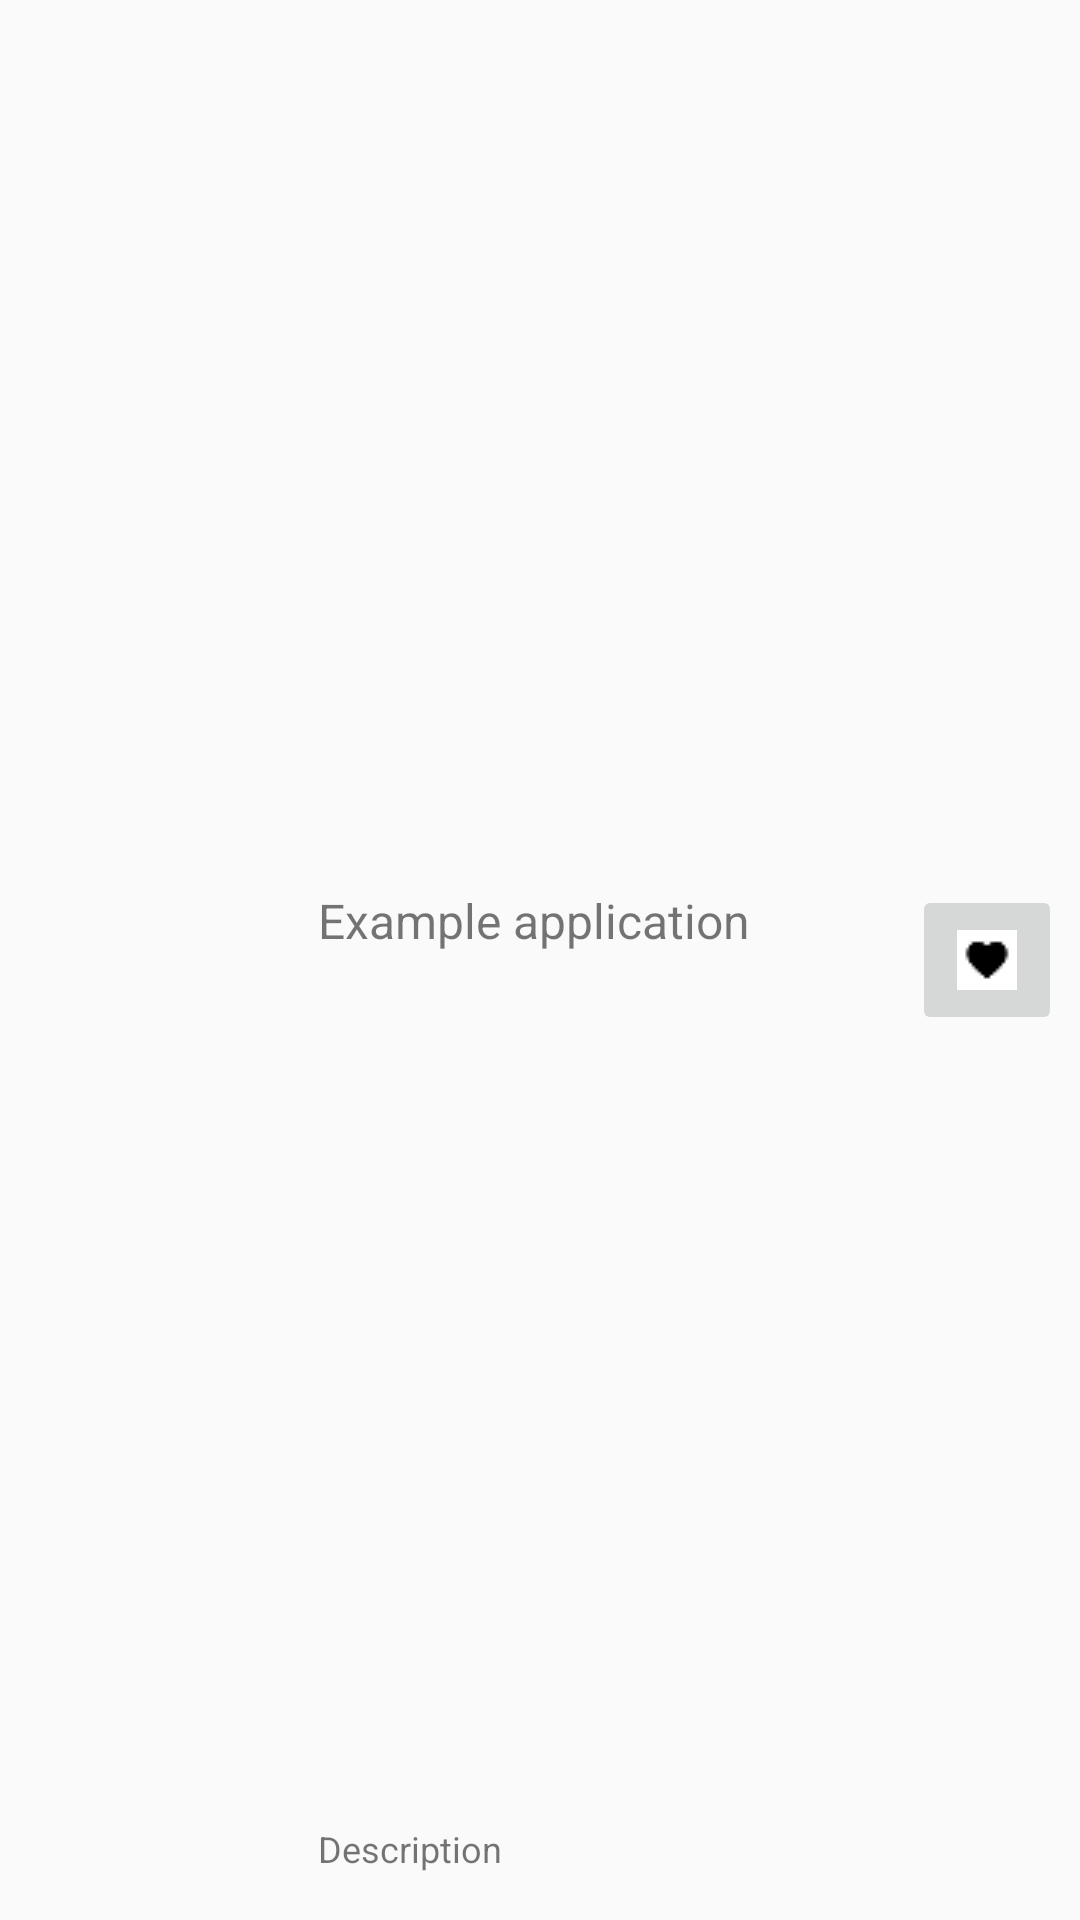

Android layout source for this screen:
<!-- AndroidManifest.xml: application theme Theme.AppCompat.Light.NoActionBar -->
<!-- res/layout/cart_list_layout.xml -->
<?xml version="1.0" encoding="utf-8"?>
<RelativeLayout xmlns:android="http://schemas.android.com/apk/res/android"
    android:layout_width="fill_parent"
    android:layout_height="?android:attr/listPreferredItemHeight"
    android:padding="6dip" >

    <ImageView
        android:id="@+id/icon"
        android:layout_width="100dp"
        android:layout_height="fill_parent"
        android:layout_alignParentLeft="true"
        android:layout_alignParentStart="true"
        android:layout_alignParentTop="true"
        android:contentDescription="TODO"
        android:src="@drawable/ic_action_overflow" />

    <TextView
        android:id="@+id/secondLine"
        android:layout_width="fill_parent"
        android:layout_height="26dip"
        android:layout_alignParentBottom="true"
        android:layout_alignParentRight="true"
        android:layout_toRightOf="@id/icon"
        android:ellipsize="marquee"
        android:maxLines="1"
        android:text="Description"
        android:textSize="12sp" />

    <TextView
        android:id="@+id/firstLine"
        android:layout_width="fill_parent"
        android:layout_height="wrap_content"
        android:layout_above="@id/secondLine"
        android:layout_alignParentRight="true"
        android:layout_alignParentTop="true"
        android:layout_alignWithParentIfMissing="true"
        android:layout_toRightOf="@id/icon"
        android:gravity="center_vertical"
        android:text="Example application"
        android:textSize="16sp" />

    <ImageButton
        android:id="@+id/wish"
        android:layout_width="50dp"
        android:layout_height="50dp"
        android:layout_alignParentEnd="true"
        android:layout_alignParentRight="true"
        android:layout_centerVertical="true"
        android:contentDescription="WISH"
        android:src="@drawable/wish" />

</RelativeLayout>
<!-- resources referenced by this layout -->
<resources>
  <!-- drawable wish: png bitmap (drawable, 318 bytes) -->
</resources>
